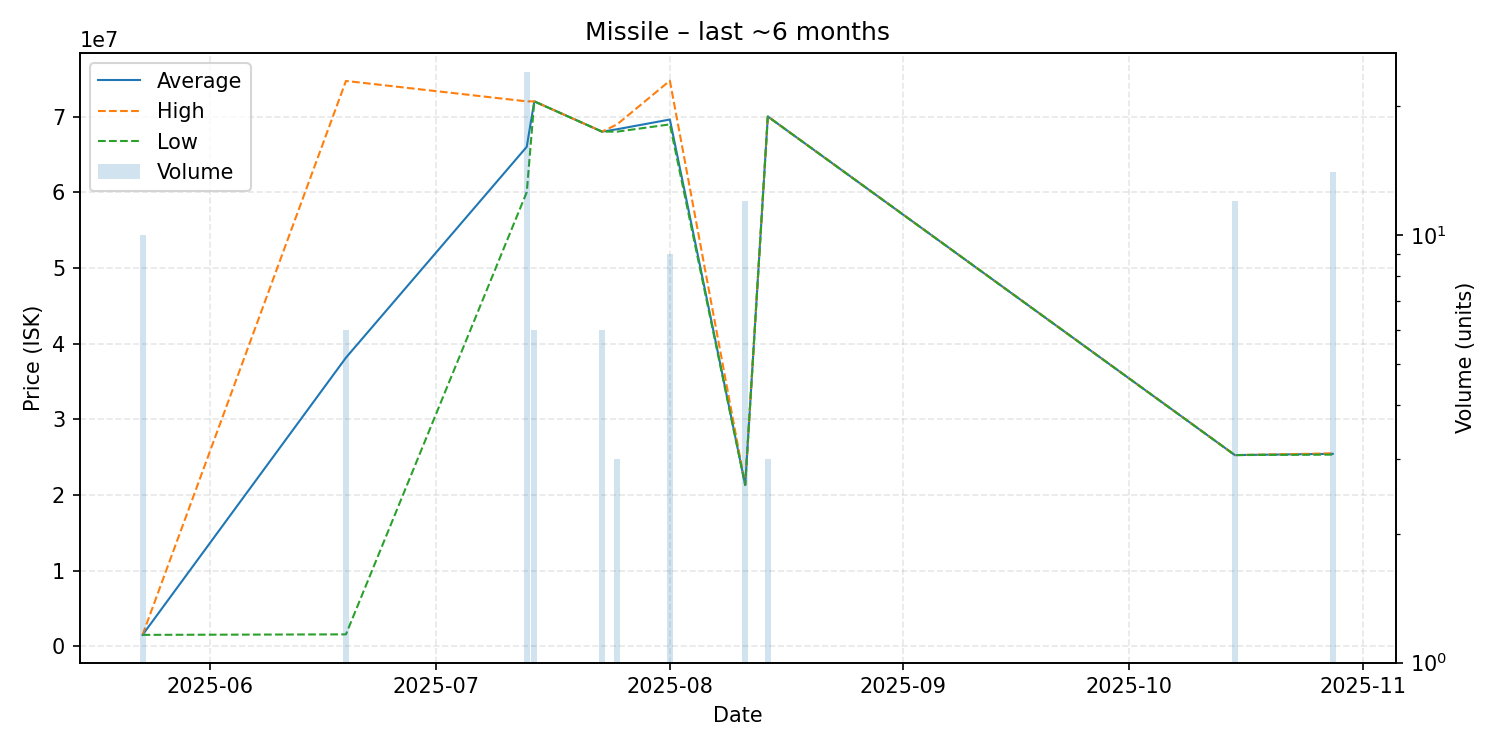

The table this chart was drawn from, first rows:
date, average, highest, lowest, order_count, volume
2025-05-23, 1518000, 1518000, 1518000, 1, 10
2025-06-19, 38140833, 74700000, 1585000, 3, 6
2025-07-13, 65999167, 72000000, 60000000, 3, 24
2025-07-14, 72000000, 72000000, 72000000, 1, 6
2025-07-23, 68000000, 68000000, 68000000, 2, 6
2025-07-25, 68320000, 68960000, 68000000, 2, 3
2025-08-01, 69602222, 74730000, 68960000, 4, 9
2025-08-11, 21320000, 21320000, 21320000, 1, 12
2025-08-14, 70000000, 70000000, 70000000, 2, 3
2025-10-15, 25270000, 25270000, 25270000, 1, 12
2025-10-28, 25438571, 25500000, 25330000, 4, 14
